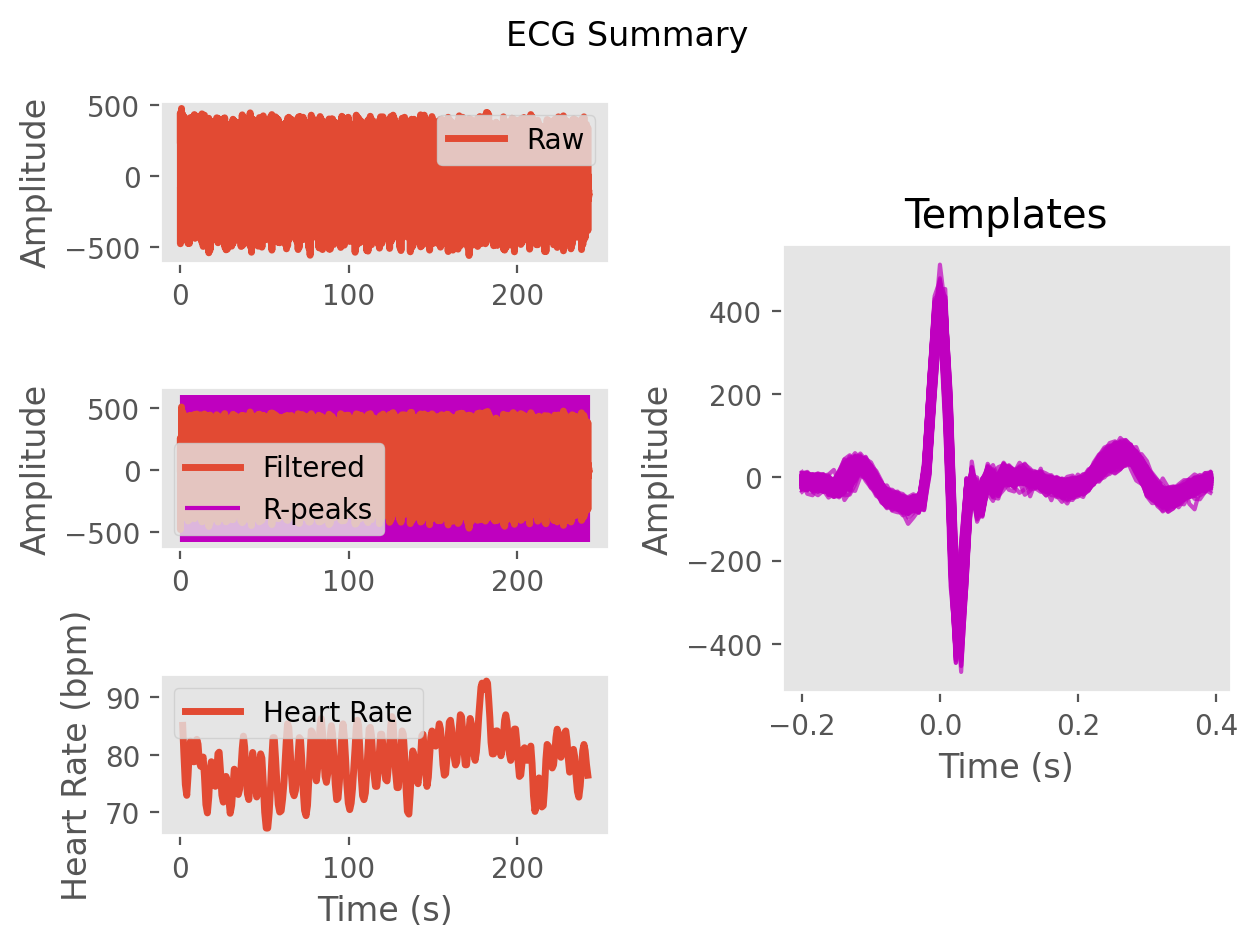

Data behind this chart, as committed beside it:
ECG, 12.111769058428763, 244.834458385781, 261.17090948033376, 12.098919867785668, -347.2433615701479, -478.741345897253, -256.79232999249007, -34.574580429016166, -45.92425268706511, -71.70702282745587, -5.713322523401011, 14.972359940313062, 2.940829570122064, 23.014789555237247, 22.84218620105418, 6.176952753322915, 15.081841222714246, 15.633743905412256, -0.9719158246484856, -1.7759483901093027, -1.3300148229953486, -15.801961947178937, -22.563396984724143
Time (s), 0.0, 0.007692, 0.01538, 0.02308, 0.03077, 0.03846, 0.04615, 0.05385, 0.06154, 0.06923, 0.07692, 0.08462, 0.09231, 0.1, 0.1077, 0.1154, 0.1231, 0.1308, 0.1385, 0.1462, 0.1538, 0.1615, 0.1692
Rpeaks, 90, 180, 275, 384, 494, 596, 691, 784, 880, 981, 1081, 1177, 1269, 1364, 1463, 1566, 1664, 1759, 1860, 1972, 2088, 2195, 2295
IBI Series, 740, 714, 697, 703, 749, 857, 862, 799, 748, 732, 758, 791, 782, 754, 724, 743, 784, 807, 772, 746, 791, 878, 908
Heart Rate, 81, 82, 82, 83, 82, 81, 80, 81, 81, 81, 80, 81, 81, 81, 80, 80, 80, 79, 78, 78, 78, 78, 77
